Dataset: dataset-resize (GitHub, C242-PS525/Capstone_Project_ML). Classes: apple, avocado, banana, durian, guava, kiwi, langsat, mango, melon, orange, papaya, pineapple, rambutan, salak, water guava, watermelon.

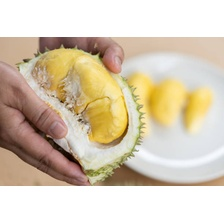
Label: durian

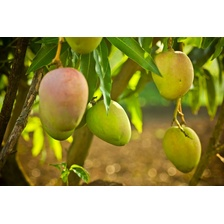
Label: mango

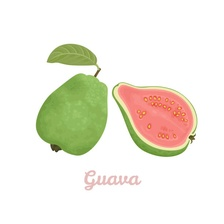
Label: guava

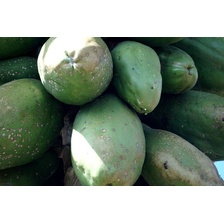
Label: papaya

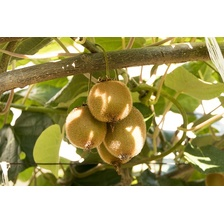
Label: kiwi

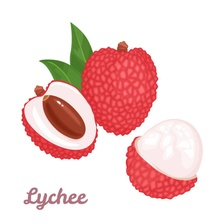
Label: rambutan
